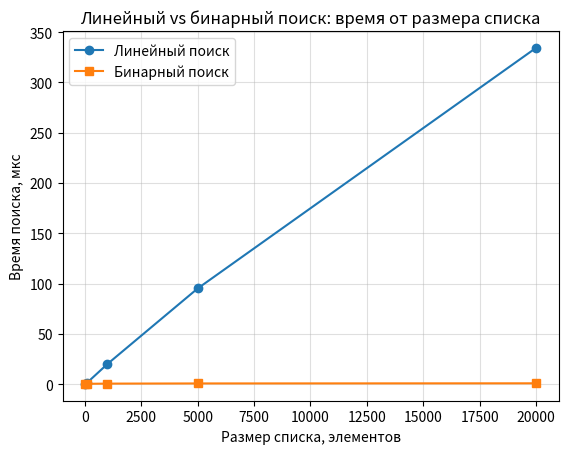

Source code (Python):
import time
import matplotlib.pyplot as plt

def linear_search(lst, target):
    for i in range(len(lst)):
        if lst[i] == target:
            return i
    return -1

def binary_search(lst, target):
    left, right = 0, len(lst) - 1
    while left <= right:
        mid = (left + right) // 2
        if lst[mid] == target:
            return mid
        elif lst[mid] < target:
            left = mid + 1
        else:
            right = mid - 1
    return -1

sizes = [10, 100, 1000, 5000, 20000]
reps = 3000
results = {}

for name, fn in [("Линейный", linear_search), ("Бинарный", binary_search)]:
    times = []
    for n in sizes:
        data = list(range(n))
        start = time.perf_counter()
        for _ in range(reps):
            fn(data, -1)
        times.append((time.perf_counter() - start) / reps * 1e6)
    results[name] = times
    for n, t in zip(sizes, times):
        print(f"{name}, размер {n}: {t:.2f} мкс")

plt.plot(sizes, results["Линейный"], 'o-', label='Линейный поиск')
plt.plot(sizes, results["Бинарный"], 's-', label='Бинарный поиск')
plt.xlabel('Размер списка, элементов')
plt.ylabel('Время поиска, мкс')
plt.title('Линейный vs бинарный поиск: время от размера списка')
plt.legend()
plt.grid(True, alpha=0.4)
plt.savefig('binary_vs_linear.png', dpi=150)
plt.show()
